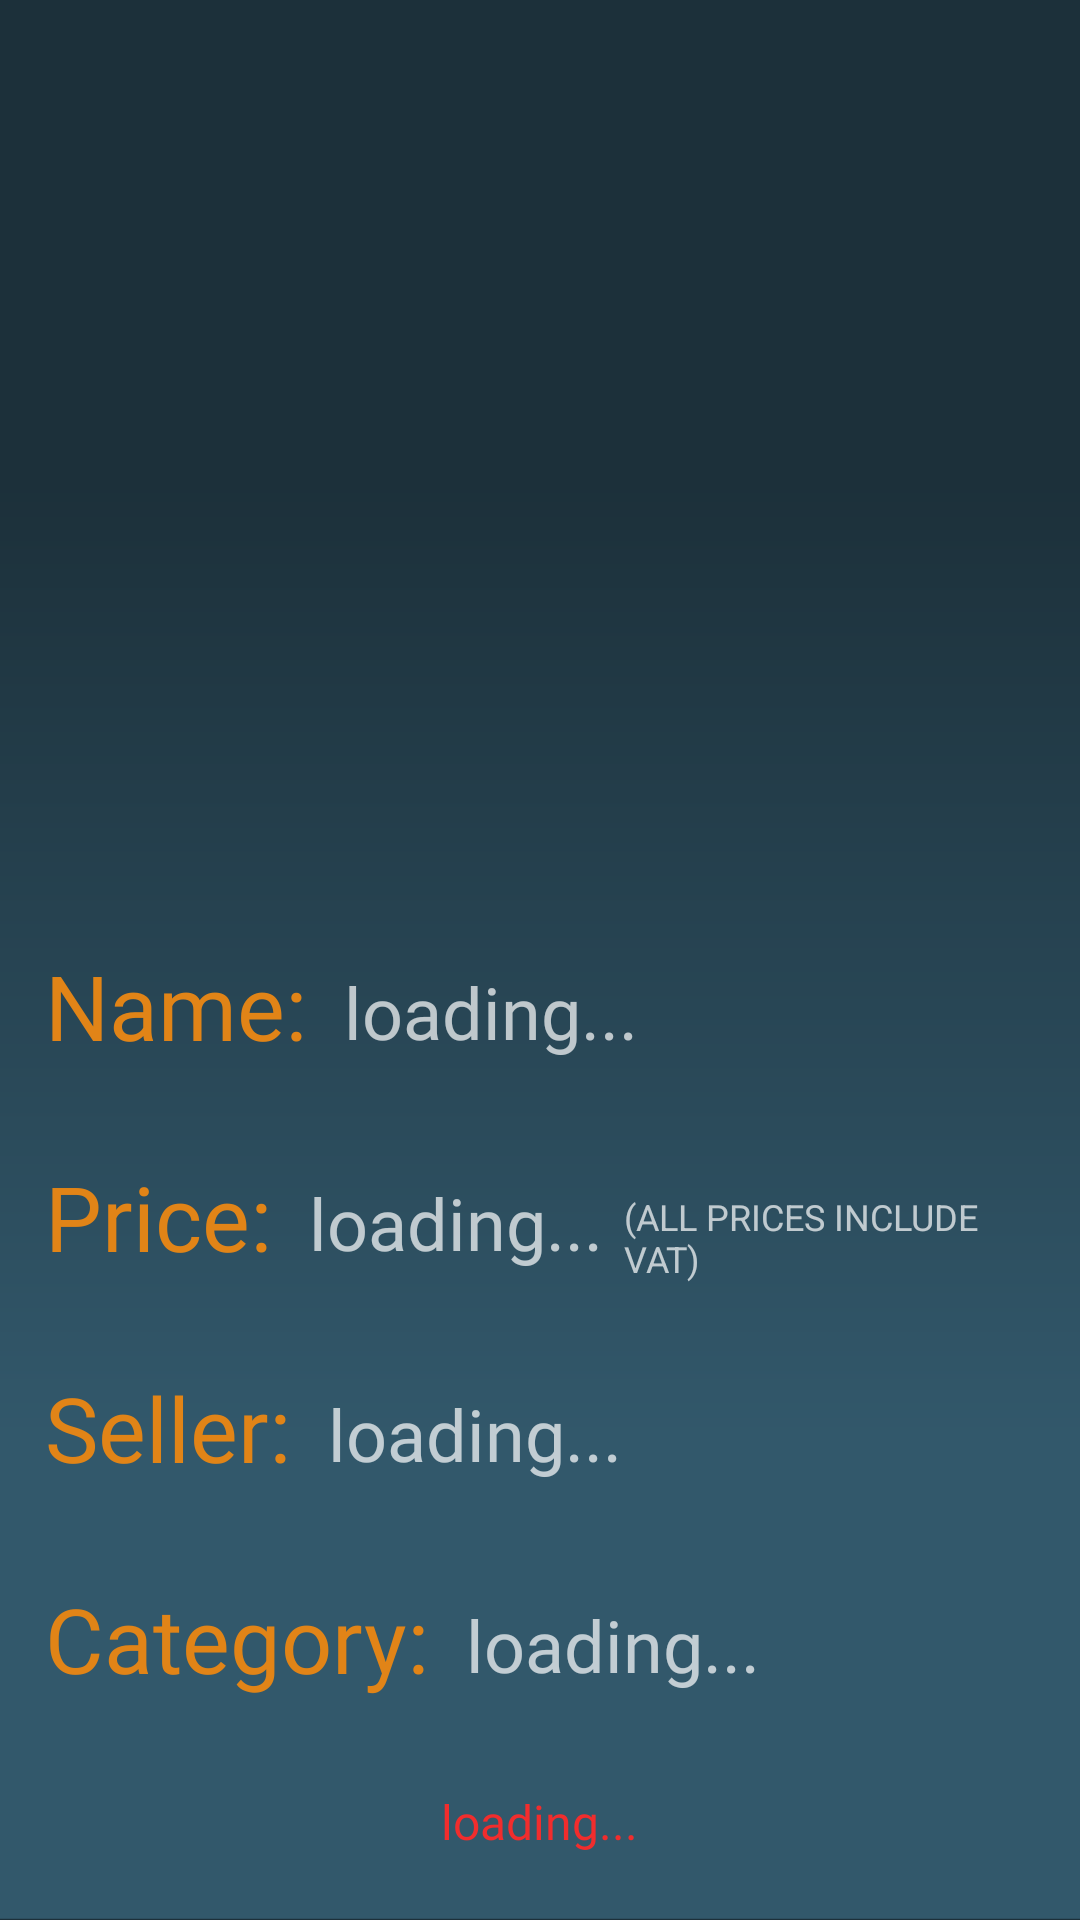

Produce the Android XML layout that renders to this screen, including the resource entries it uses.
<!-- AndroidManifest.xml: application theme Theme.AppCompat.NoActionBar -->
<!-- res/layout/fragment_product.xml -->
<?xml version="1.0" encoding="utf-8"?>
<RelativeLayout
    xmlns:android="http://schemas.android.com/apk/res/android"
    android:id="@+id/productFrag_background"
    android:layout_width="match_parent"
    android:layout_height="match_parent"
    android:padding="15dp"
    android:background="@drawable/background">

    
    <ImageView
        android:id="@+id/product_image"
        android:layout_width="@dimen/product_image_width"
        android:layout_height="@dimen/product_image_height"
        android:layout_centerHorizontal="true"
        android:layout_marginTop="20dp"
        />

    

    
    <TextView
        android:id="@+id/product_name_label"
        android:layout_width="wrap_content"
        android:layout_height="wrap_content"
        android:layout_below="@+id/product_image"
        android:layout_marginTop="30dp"
        android:text="Name: "
        android:textSize="30sp"
        android:textColor="#e18417"
        android:fontFamily="@font/gtwalsheimpro_black"
        />

    
    <TextView
        android:id="@+id/product_name"
        android:layout_width="wrap_content"
        android:layout_height="wrap_content"
        android:layout_toRightOf="@+id/product_name_label"
        android:layout_toEndOf="@+id/product_name_label"
        android:layout_alignTop="@+id/product_name_label"
        android:layout_marginTop="6dp"
        android:layout_marginLeft="5dp"
        android:text="loading..."
        android:textSize="24sp"
        android:fontFamily="@font/gtwalsheimpro_regular"
        />


    


    
    <TextView
        android:id="@+id/product_price_label"
        android:layout_width="wrap_content"
        android:layout_height="wrap_content"
        android:layout_below="@+id/product_name_label"
        android:layout_marginTop="30dp"
        android:text="Price: "
        android:textSize="30sp"
        android:textColor="#e18417"
        android:fontFamily="@font/gtwalsheimpro_black"
        />

    
    <TextView
        android:id="@+id/product_price"
        android:layout_width="wrap_content"
        android:layout_height="wrap_content"
        android:layout_toRightOf="@+id/product_price_label"
        android:layout_toEndOf="@+id/product_price_label"
        android:layout_alignTop="@+id/product_price_label"
        android:layout_marginTop="6dp"
        android:layout_marginLeft="5dp"
        android:text="loading..."
        android:textSize="24sp"
        android:fontFamily="@font/gtwalsheimpro_regular"
        />


    
    <TextView
        android:layout_width="wrap_content"
        android:layout_height="wrap_content"
        android:layout_toRightOf="@+id/product_price"
        android:layout_toEndOf="@+id/product_price"
        android:layout_alignTop="@+id/product_price"
        android:layout_marginTop="6dp"
        android:layout_marginLeft="7dp"
        android:layout_marginStart="7dp"
        android:text="(ALL PRICES INCLUDE VAT)"
        android:textSize="12sp"
        />

    



    
    <TextView
        android:id="@+id/product_seller_label"
        android:layout_width="wrap_content"
        android:layout_height="wrap_content"
        android:layout_below="@+id/product_price_label"
        android:layout_marginTop="30dp"
        android:text="Seller: "
        android:textSize="30sp"
        android:textColor="#e18417"
        android:fontFamily="@font/gtwalsheimpro_black"
        />

    
    <TextView
        android:id="@+id/product_seller"
        android:layout_width="wrap_content"
        android:layout_height="wrap_content"
        android:layout_toRightOf="@+id/product_seller_label"
        android:layout_toEndOf="@+id/product_seller_label"
        android:layout_alignTop="@+id/product_seller_label"
        android:layout_marginTop="6dp"
        android:layout_marginLeft="5dp"
        android:layout_marginStart="5dp"
        android:text="loading..."
        android:textSize="24sp"
        android:fontFamily="@font/gtwalsheimpro_regular"
        />


    

    
    <TextView
        android:id="@+id/product_category_label"
        android:layout_width="wrap_content"
        android:layout_height="wrap_content"
        android:layout_below="@+id/product_seller_label"
        android:layout_marginTop="30dp"
        android:text="Category: "
        android:textSize="30sp"
        android:textColor="#e18417"
        android:fontFamily="@font/gtwalsheimpro_black"
        />

    
    <TextView
        android:id="@+id/product_category"
        android:layout_width="wrap_content"
        android:layout_height="wrap_content"
        android:layout_toRightOf="@+id/product_category_label"
        android:layout_toEndOf="@+id/product_category_label"
        android:layout_alignTop="@+id/product_category_label"
        android:layout_marginTop="6dp"
        android:layout_marginLeft="5dp"
        android:layout_marginStart="5dp"
        android:text="loading..."
        android:textSize="24sp"
        android:fontFamily="@font/gtwalsheimpro_regular"
        />


    

    
    <TextView
        android:id="@+id/product_quantity_label"
        android:layout_width="wrap_content"
        android:layout_height="wrap_content"
        android:layout_below="@+id/product_category_label"
        android:layout_centerHorizontal="true"
        android:layout_marginTop="30dp"
        android:text="loading..."
        android:textColor="#F12D2D"
        android:textSize="16sp"
        android:fontFamily="@font/gtwalsheimpro_black"
        />


    

    
    <Button
        android:id="@+id/add_to_cart_btn"
        android:layout_width="185dp"
        android:layout_height="58dp"
        android:layout_below="@+id/product_quantity_label"
        android:layout_centerHorizontal="true"
        android:layout_marginTop="50dp"
        android:background="@drawable/rounded_button"
        android:fontFamily="@font/gtwalsheimpro_black"
        android:text="ADD TO CART"
        android:textColor="#FFFFFF"
        android:textSize="20sp"
        />

    
    <Button
        android:id="@+id/add_to_wishlist_btn"
        android:layout_width="185dp"
        android:layout_height="58dp"
        android:layout_below="@+id/add_to_cart_btn"
        android:layout_centerHorizontal="true"
        android:layout_marginTop="25dp"
        android:background="@drawable/transparent_button_red"
        android:fontFamily="@font/gtwalsheimpro_black"
        android:shadowColor="#00121212"
        android:shadowRadius="0"
        android:text="WISHLIST"
        android:textColor="#FFFFFF"
        android:textSize="20sp"
        />

</RelativeLayout>
<!-- resources referenced by this layout -->
<resources>
  <dimen name="product_image_height">250dp</dimen>
  <dimen name="product_image_width">250dp</dimen>
  <!-- drawable background (drawable) -->
  <?xml version="1.0" encoding="utf-8"?>
  <vector
      xmlns:android="http://schemas.android.com/apk/res/android"
      xmlns:aapt="http://schemas.android.com/aapt"
      android:width="411dp"
      android:height="823dp"
      android:viewportWidth="411"
      android:viewportHeight="823"
      >
  
      <group>
  
          <clip-path
              android:pathData="M0 0H411V823H0V0Z"
              />
  
          <path
              android:pathData="M0 0V823H411V0"
              android:fillColor="#1C303A"
              />
  
          <group
              android:translateX="1"
              android:translateY="0"
              android:pivotX="205.5"
              android:pivotY="411.5"
              android:scaleX="2"
              android:scaleY="2"
              android:rotation="90"
              >
  
              <path
                  android:pathData="M0 0V823H411V0"
                  >
  
                  <aapt:attr name="android:fillColor">
  
                      <gradient
                          android:type="linear"
                          android:startX="102.75"
                          android:startY="411.5"
                          android:endX="308.25"
                          android:endY="411.5"
                          >
  
                          <item
                              android:color="#1C303A"
                              android:offset="0"
                              />
  
                          <item
                              android:color="#32586B"
                              android:offset="1"
                              />
  
                      </gradient>
  
                  </aapt:attr>
  
              </path>
  
          </group>
  
      </group>
  
  </vector>
  <!-- drawable rounded_button (drawable) -->
  <?xml version="1.0" encoding="utf-8"?>
  <selector xmlns:android="http://schemas.android.com/apk/res/android">
      <item>
          <shape android:shape="rectangle">
              
              <solid android:color="#E18417"/>
              
              <stroke android:color="#E18417" android:width="2dp"/>
              <corners android:radius="20dp"/>
          </shape>
      </item>
  </selector>
  <!-- drawable transparent_button_red (drawable) -->
  <?xml version="1.0" encoding="utf-8"?>
  <selector xmlns:android="http://schemas.android.com/apk/res/android">
      <item>
          <shape android:shape="rectangle">
              
              <solid android:color="#00ffffff"/>
              
              <stroke android:color="#B60D1B" android:width="2dp"/>
              <corners android:radius="10dp"/>
          </shape>
      </item>
  </selector>
</resources>
